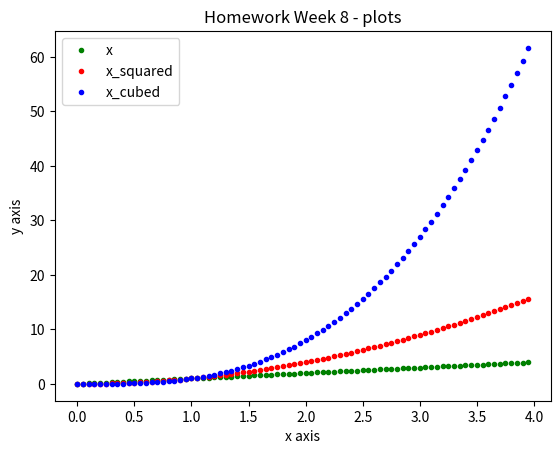

Write the Python code that produced this figure.
# Homework from week 8
# a programme that displays a plot of the functions f(x)=x, g(x)=x2 and h(x)=x3 in the range [0, 4] on the one set of axes

import numpy as np
# import numpy 
import matplotlib.pyplot as plt
# import matplotlib

x = np.arange(0.0, 4.0, 0.05)
# define x as a list and decided to use 0.05 as intervals to give the dots a clearer line
f = x
# define f(x) = x
g = x**2
# define g(x) = x**2
h = x**3
# define h(x) = x**3

plt.plot(f, f, "g.", label="x")
# plot of x by x in green
plt.plot(f, g, "r.", label="x_squared")
# plot of x squared in red
plt.plot(f, h, "b.", label="x_cubed")
# plot of x cubed in blue

plt.legend()
plt.title("Homework Week 8 - plots")
plt.xlabel("x axis")
plt.ylabel("y axis")
plt.show()

